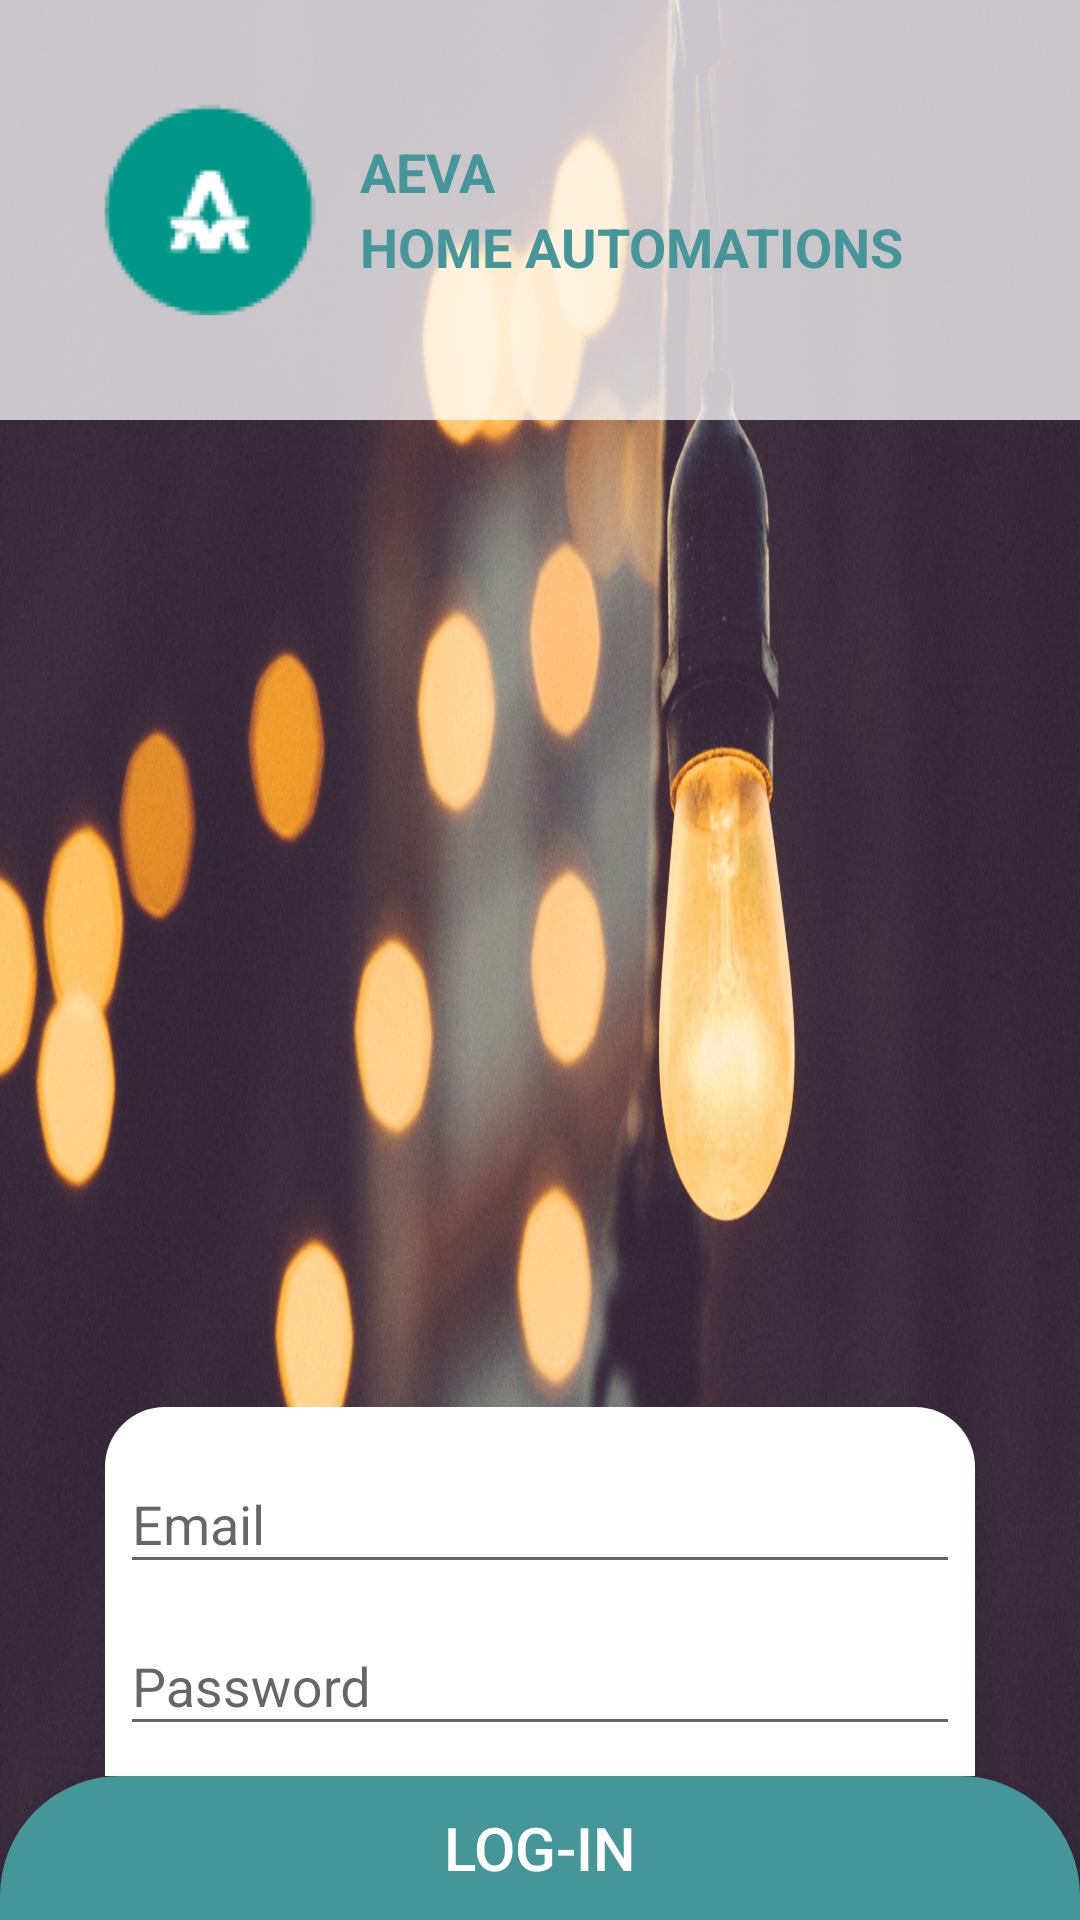

Here is an Android app screen rendered from its layout file. Give the layout XML and the strings, colors and styles it references.
<!-- AndroidManifest.xml: application theme AppTheme -->
<!-- res/layout/activity_main.xml -->
<?xml version="1.0" encoding="utf-8"?>
<RelativeLayout xmlns:android="http://schemas.android.com/apk/res/android"
    xmlns:tools="http://schemas.android.com/tools"
    android:layout_width="match_parent"
    android:layout_height="match_parent"
    xmlns:app="http://schemas.android.com/apk/res-auto"
    android:fitsSystemWindows="true"
    android:background="@mipmap/abc"
    tools:context="aevahomeautomations.aevahomeautomations.MainActivity">


    <RelativeLayout xmlns:android="http://schemas.android.com/apk/res/android"
        android:id="@+id/RL"
        android:layout_width="match_parent"
        android:layout_height="wrap_content"
        android:background="#BBFFFFFF"
        android:orientation="horizontal"
        android:paddingBottom="30dp"
        android:paddingStart="30dp"
        android:paddingEnd="30dp"
        android:paddingTop="30dp">

        <ImageView
            android:id="@+id/action_image"
            android:layout_width="80dp"
            android:layout_height="80dp"
            android:layout_gravity="center"

            android:src="@mipmap/aeva_logo"

            />

        <TextView
            android:id="@+id/head"
            android:layout_width="wrap_content"
            android:layout_height="wrap_content"

            android:layout_toEndOf="@+id/action_image"
            android:layout_marginTop="15dp"
            android:paddingLeft="10dp"
            android:text="@string/aeva"
            android:textColor="#459699"
            android:textSize="18sp"
            android:textStyle="bold" />

        <TextView
            android:id="@+id/ha"
            android:layout_width="wrap_content"
            android:layout_height="wrap_content"
            android:layout_toEndOf="@+id/action_image"
            android:layout_marginTop="40dp"
            android:paddingLeft="10dp"
            android:text="@string/ha"
            android:textColor="#459699"
            android:textSize="18sp"
            android:textStyle="bold"

            />


    </RelativeLayout>

    <RelativeLayout
        android:layout_width="match_parent"
        android:layout_height="match_parent"
        android:gravity="bottom"
        android:layout_below="@+id/RL"
        >

    <RelativeLayout
        android:id="@+id/RL1"
        android:layout_width="match_parent"
        android:layout_height="wrap_content"
        android:layout_marginLeft="35dp"
        android:layout_marginRight="35dp"

        android:background="@drawable/shape"
        android:descendantFocusability="beforeDescendants"
        android:focusableInTouchMode="true"
        android:paddingBottom="10dp">

        <android.support.design.widget.TextInputLayout
            android:id="@+id/lemail"
            android:layout_width="wrap_content"
            android:layout_height="wrap_content"
            android:layout_centerHorizontal="true"
            app:hintTextAppearance="@style/abcd"
            android:textColorHint="@color/gray"
            >

            <EditText
                android:id="@+id/email"
                android:layout_width="wrap_content"
                android:layout_height="wrap_content"
                android:ems="15"
                android:singleLine="true"
                android:hint="@string/hint_email"

                />

        </android.support.design.widget.TextInputLayout>


        <android.support.design.widget.TextInputLayout
            android:id="@+id/lpass"
            android:layout_width="wrap_content"
            android:layout_height="wrap_content"
            android:layout_below="@+id/lemail"
            app:hintTextAppearance="@style/abcd"
            android:layout_centerHorizontal="true"
            android:textColorHint="@color/gray"

            >

            <EditText
                android:id="@+id/pass"
                android:layout_width="wrap_content"
                android:layout_height="wrap_content"
                android:ems="15"

                android:hint="@string/hint_pass"

                android:singleLine="true"

                android:inputType="textPassword" />
        </android.support.design.widget.TextInputLayout>

    </RelativeLayout>


        <Button
            android:id="@+id/button"
            android:layout_width="match_parent"
            android:layout_height="wrap_content"
            android:layout_below="@+id/RL1"
            android:layout_centerHorizontal="true"
            android:scaleType="centerCrop"

            android:onClick="loggedin"
            android:background="@drawable/sample"

            android:text="LOG-IN"
            android:textColor="#FFFFFF"

            android:textSize="20sp"
            />

    </RelativeLayout>


</RelativeLayout>
<!-- resources referenced by this layout -->
<resources>
  <!-- drawable sample (drawable) -->
  <?xml version="1.0" encoding="utf-8"?>
  <shape xmlns:android="http://schemas.android.com/apk/res/android"
          android:shape="rectangle"
      >
  
  
          <gradient
              android:startColor="#459699"
              android:endColor="#459699"
              android:angle="90"
  
              />
  
          <padding android:left="1dp"
              android:top="1dp"
              android:right="1dp"
              android:bottom="1dp"
  
              />
          <corners android:topLeftRadius="40dp"
              android:topRightRadius="40dp"
              />
  
  </shape>
  <!-- drawable shape (drawable) -->
  <?xml version="1.0" encoding="utf-8"?>
      <shape
          xmlns:android="http://schemas.android.com/apk/res/android"
          android:shape="rectangle"   >
  
          <solid
              android:color="#FFFFFF" >
          </solid>
  
  
  
          <padding
              android:left="5dp"
              android:top="5dp"
              android:right="5dp"
              android:bottom="5dp"    >
          </padding>
  
          <corners
              android:topLeftRadius="20dp"
              android:topRightRadius="20dp">
          </corners>
  
      </shape>
  <!-- mipmap abc: jpeg bitmap (mipmap-mdpi, 375602 bytes) -->
  <!-- mipmap aeva_logo: png bitmap (mipmap-hdpi, 2508 bytes) -->
  <string name="aeva">AEVA</string>
  <string name="ha">HOME AUTOMATIONS</string>
  <string name="hint_email">Email</string>
  <string name="hint_pass">Password</string>
  <style name="abcd" parent="@android:style/TextAppearance">
          <item name="android:textColor">#000000</item>
          <item name="colorAccent">#000000</item>
          <item name="android:textSize">14sp</item>
      </style>
  <style name="AppTheme" parent="Theme.AppCompat.Light.NoActionBar">
          
          <item name="colorPrimary">@color/colorPrimary</item>
          <item name="colorPrimaryDark">@color/colorPrimaryDark</item>
          <item name="colorAccent">@color/colorAccent</item>
          <item name="android:windowTranslucentStatus">true</item>
          <item name="android:windowTranslucentNavigation">true</item>
  
      </style>
  <!-- not gathered from this repository: default colours our renderer supplied (Android Studio template values) -->
  <color name="colorPrimary">#FF6200EE</color>
  <color name="colorPrimaryDark">#FF3700B3</color>
  <color name="colorAccent">#FF03DAC5</color>
</resources>
